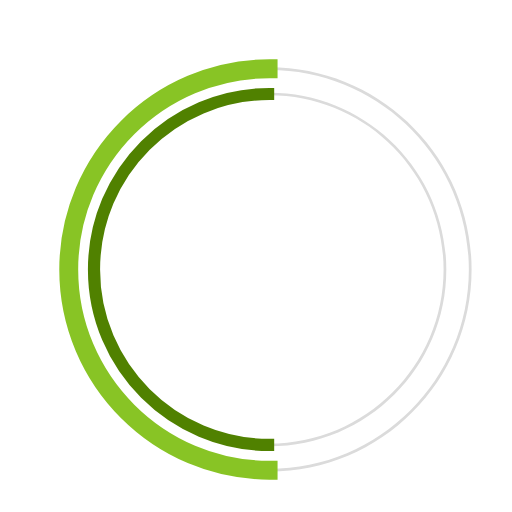
t = 0.00 s
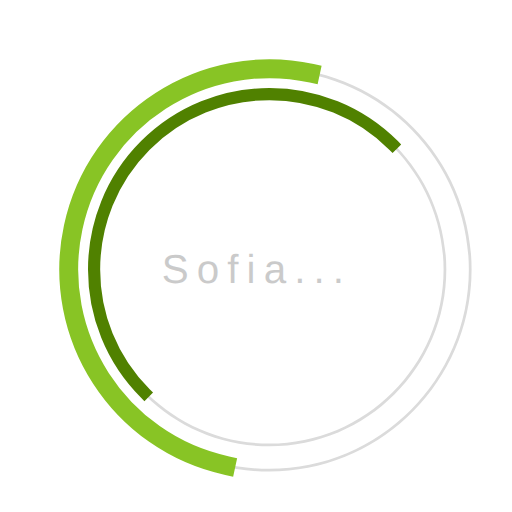
t = 0.23 s
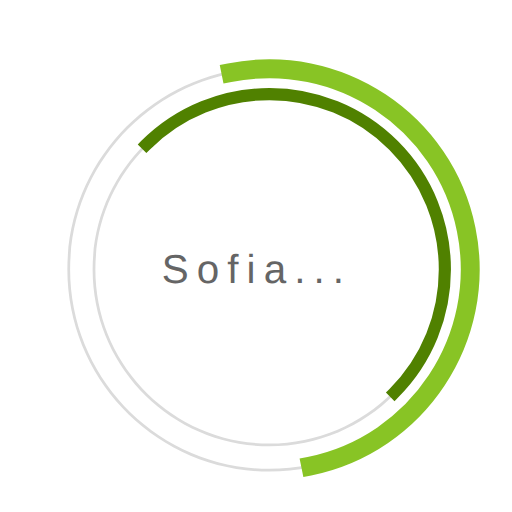
t = 0.68 s
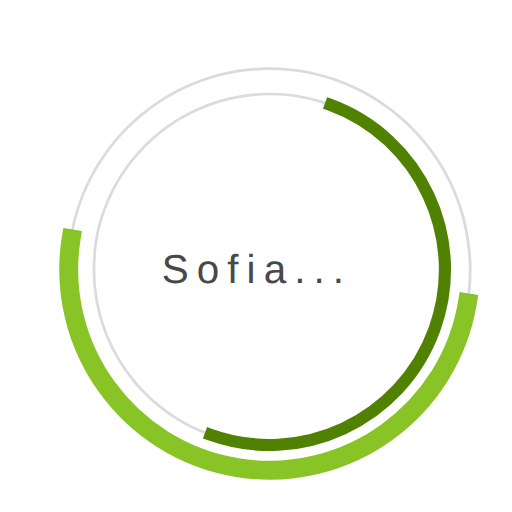
t = 1.00 s
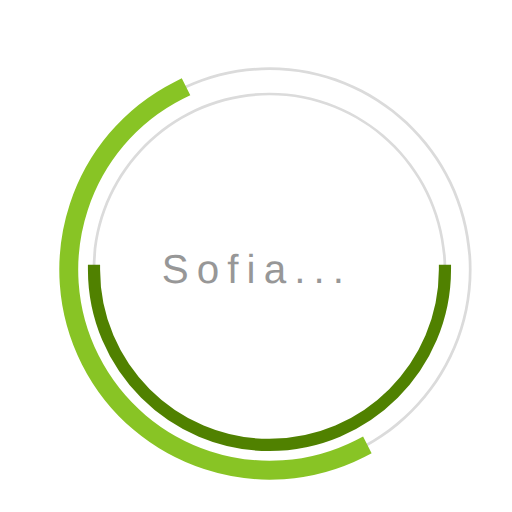
t = 1.35 s
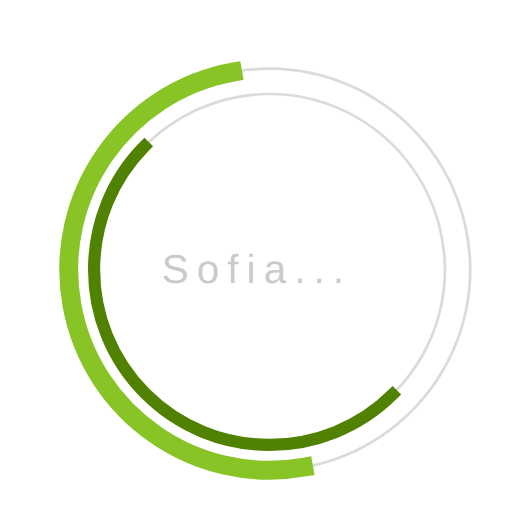
t = 1.58 s

The animated SVG that drew these frames (rendered in a browser with its animation timeline set to each time). Animation: 3 SMIL elements (animate=1,animateTransform=2); one cycle of 2.00 s, repeats indefinitely.

 <svg
  version="1.1"
  id="dc-spinner"
  xmlns="http://www.w3.org/2000/svg"
  x="0px" y="0px"
 width="150" height="150"
  viewBox="0 0 38 38"
  preserveAspectRatio="xMinYMin meet"
  >
   <text x="12" y="21" font-family="arial" font-size="3px" style="letter-spacing:0.6" fill="#323232"> Sofia...
     <animate
       attributeName="opacity"
       values="0;1;0" dur="1.8s"
       repeatCount="indefinite"/>
  </text>
  <path fill="#dbdbdb" d="M20,35c-8.271,0-15-6.729-15-15S11.729,5,20,5s15,6.729,15,15S28.271,35,20,35z M20,5.203
    C11.841,5.203,5.203,11.841,5.203,20c0,8.159,6.638,14.797,14.797,14.797S34.797,28.159,34.797,20
    C34.797,11.841,28.159,5.203,20,5.203z">
  </path>

  <path fill="#dbdbdb" d="M20,33.125c-7.237,0-13.125-5.888-13.125-13.125S12.763,6.875,20,6.875S33.125,12.763,33.125,20
    S27.237,33.125,20,33.125z M20,7.078C12.875,7.078,7.078,12.875,7.078,20c0,7.125,5.797,12.922,12.922,12.922
    S32.922,27.125,32.922,20C32.922,12.875,27.125,7.078,20,7.078z">
  </path>

  <path fill="#2AA198" stroke="#88c425" stroke-width="1.2" stroke-miterlimit="10" d="M5.203,20
			c0-8.159,6.638-14.797,14.797-14.797V5C11.729,5,5,11.729,5,20s6.729,15,15,15v-0.203C11.841,34.797,5.203,28.159,5.203,20z">
  <animateTransform
        attributeName="transform"
        type="rotate"
        from="0 20 20"
        to="360 20 20"
        calcMode="spline"
        keySplines="0.4, 0, 0.2, 1"
        keyTimes="0;1"
        dur="2s"
        repeatCount="indefinite" />
   </path>

  <path fill="#859900" stroke="#508100" stroke-width="0.7" stroke-miterlimit="10" d="M7.078,20
  c0-7.125,5.797-12.922,12.922-12.922V6.875C12.763,6.875,6.875,12.763,6.875,20S12.763,33.125,20,33.125v-0.203
  C12.875,32.922,7.078,27.125,7.078,20z">
   <animateTransform
      attributeName="transform"
      type="rotate"
      from="0 20 20"
      to="360 20 20"
      dur="1.8s"
      repeatCount="indefinite" />
    </path>
  </svg>
